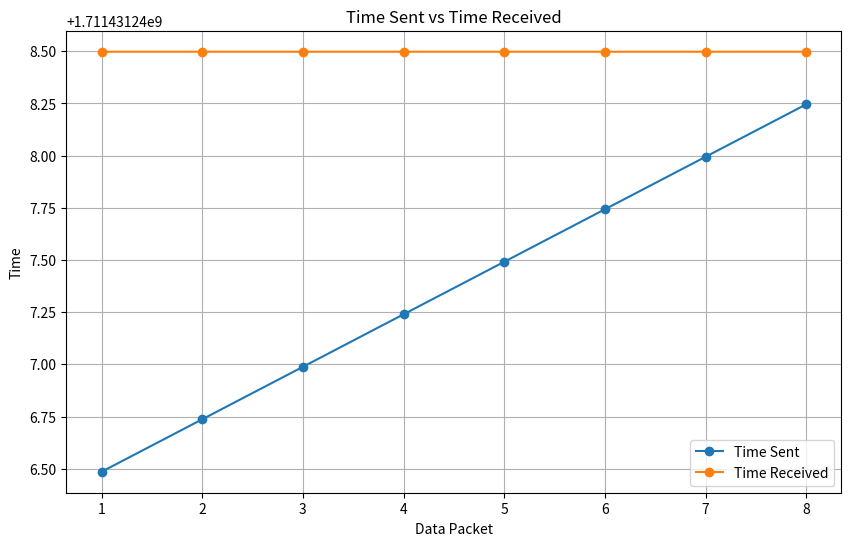

Reproduce this figure in Python.
import matplotlib.pyplot as plt

# Data
data_packets = range(1, 9)
time_sent = [1711431246.485677, 1711431246.73689, 1711431246.9882848, 1711431247.239805, 
             1711431247.491288, 1711431247.742762, 1711431247.994213, 1711431248.245524]
time_received = [1711431248.497519, 1711431248.4975228, 1711431248.497525, 1711431248.4975271, 
                 1711431248.497529, 1711431248.497531, 1711431248.4975328, 1711431248.4975848]

# Plot
plt.figure(figsize=(10, 6))
plt.plot(data_packets, time_sent, marker='o', label='Time Sent')
plt.plot(data_packets, time_received, marker='o', label='Time Received')
plt.title('Time Sent vs Time Received')
plt.xlabel('Data Packet')
plt.ylabel('Time')
plt.legend()
plt.grid(True)
plt.show()

